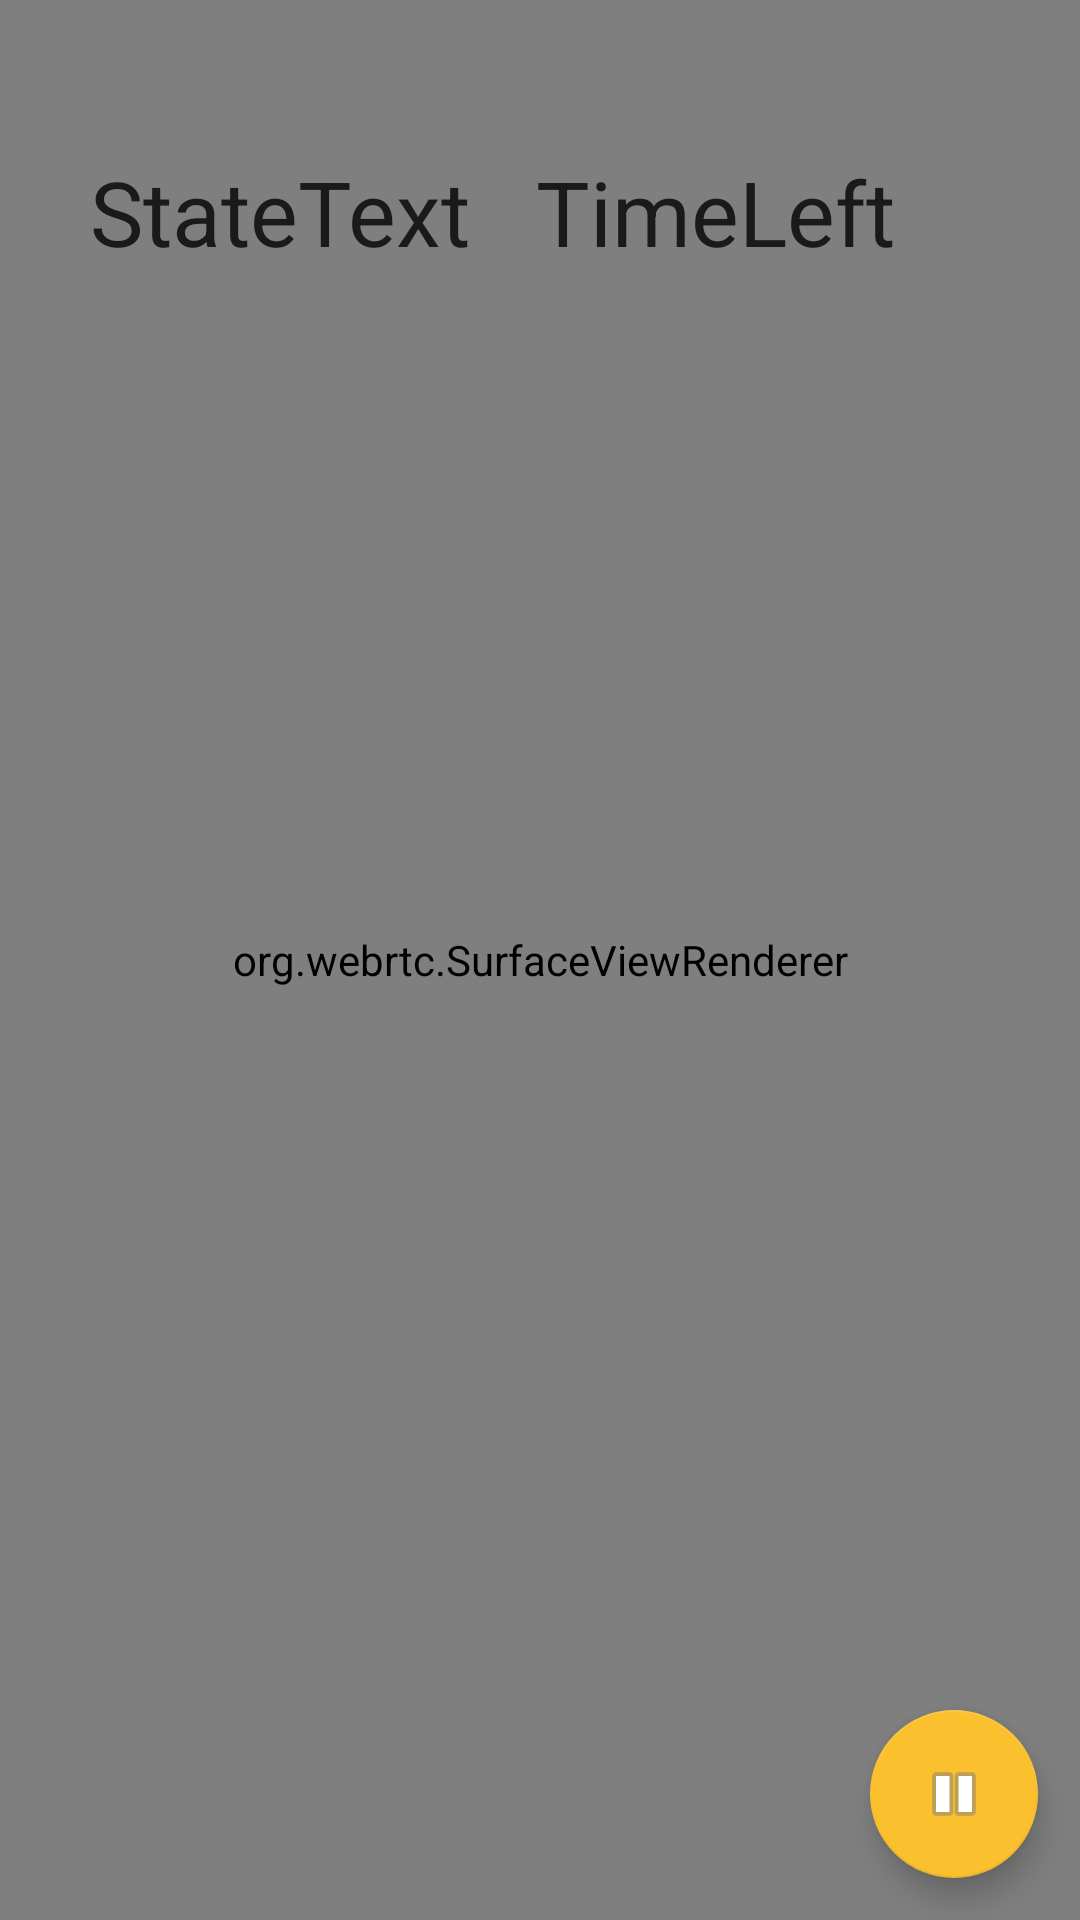

Here is an Android app screen rendered from its layout file. Give the layout XML and the strings, colors and styles it references.
<!-- AndroidManifest.xml: application theme AppTheme -->
<!-- res/layout/fragment_solo_session.xml -->
<?xml version="1.0" encoding="utf-8"?>
<androidx.constraintlayout.widget.ConstraintLayout xmlns:android="http://schemas.android.com/apk/res/android"
xmlns:app="http://schemas.android.com/apk/res-auto"
xmlns:tools="http://schemas.android.com/tools"
android:layout_width="match_parent"
android:layout_height="match_parent"
tools:context=".SoloSessionFragment">

    <org.webrtc.SurfaceViewRenderer
            android:id="@+id/local_view"
            android:layout_width="0dp"
            android:layout_height="0dp"
            app:layout_constraintBottom_toBottomOf="parent"
            app:layout_constraintEnd_toEndOf="parent"
            app:layout_constraintHorizontal_bias="0.0"
            app:layout_constraintStart_toStartOf="parent"
            app:layout_constraintTop_toTopOf="parent"
            app:layout_constraintVertical_bias="0.0" />

    <TextView
            android:id="@+id/timeLeftTextView"
            android:layout_width="wrap_content"
            android:layout_height="wrap_content"
            android:text="TimeLeft"
            android:textColor="#CB000000"
            android:textSize="30sp"
            app:layout_constraintBottom_toBottomOf="parent"
            app:layout_constraintEnd_toEndOf="@+id/local_view"
            app:layout_constraintHorizontal_bias="0.743"
            app:layout_constraintStart_toStartOf="parent"
            app:layout_constraintTop_toTopOf="parent"
            app:layout_constraintVertical_bias="0.084" />

    <TextView
            android:id="@+id/stateTextView"
            android:layout_width="wrap_content"
            android:layout_height="wrap_content"
            android:text="StateText"
            android:textColor="#CB000000"
            android:textSize="30sp"
            android:visibility="visible"
            app:layout_constraintBottom_toBottomOf="parent"
            app:layout_constraintEnd_toStartOf="@+id/timeLeftTextView"
            app:layout_constraintHorizontal_bias="0.58"
            app:layout_constraintStart_toStartOf="parent"
            app:layout_constraintTop_toTopOf="parent"
            app:layout_constraintVertical_bias="0.084" />

    <com.google.android.material.floatingactionbutton.FloatingActionButton
            android:id="@+id/exitSessionButton"
            android:layout_width="wrap_content"
            android:layout_height="wrap_content"
            android:src="@android:drawable/ic_media_pause"
            app:layout_constraintBottom_toBottomOf="parent"
            app:layout_constraintEnd_toEndOf="parent"
            app:layout_constraintHorizontal_bias="0.954"
            app:layout_constraintStart_toStartOf="parent"
            app:layout_constraintTop_toTopOf="parent"
            app:layout_constraintVertical_bias="0.976" />


</androidx.constraintlayout.widget.ConstraintLayout>
<!-- resources referenced by this layout -->
<resources>
  <style name="AppTheme" parent="Theme.AppCompat.Light.NoActionBar">
          
          <item name="colorPrimary">@color/colorPrimary</item>
          <item name="colorPrimaryDark">@color/colorPrimaryDark</item>
          <item name="colorAccent">@color/colorAccent</item>
      </style>
  <color name="colorPrimary">#90caf9</color>
  <color name="colorPrimaryDark">#5d99c6</color>
  <color name="colorAccent">#FBC02D</color>
</resources>
